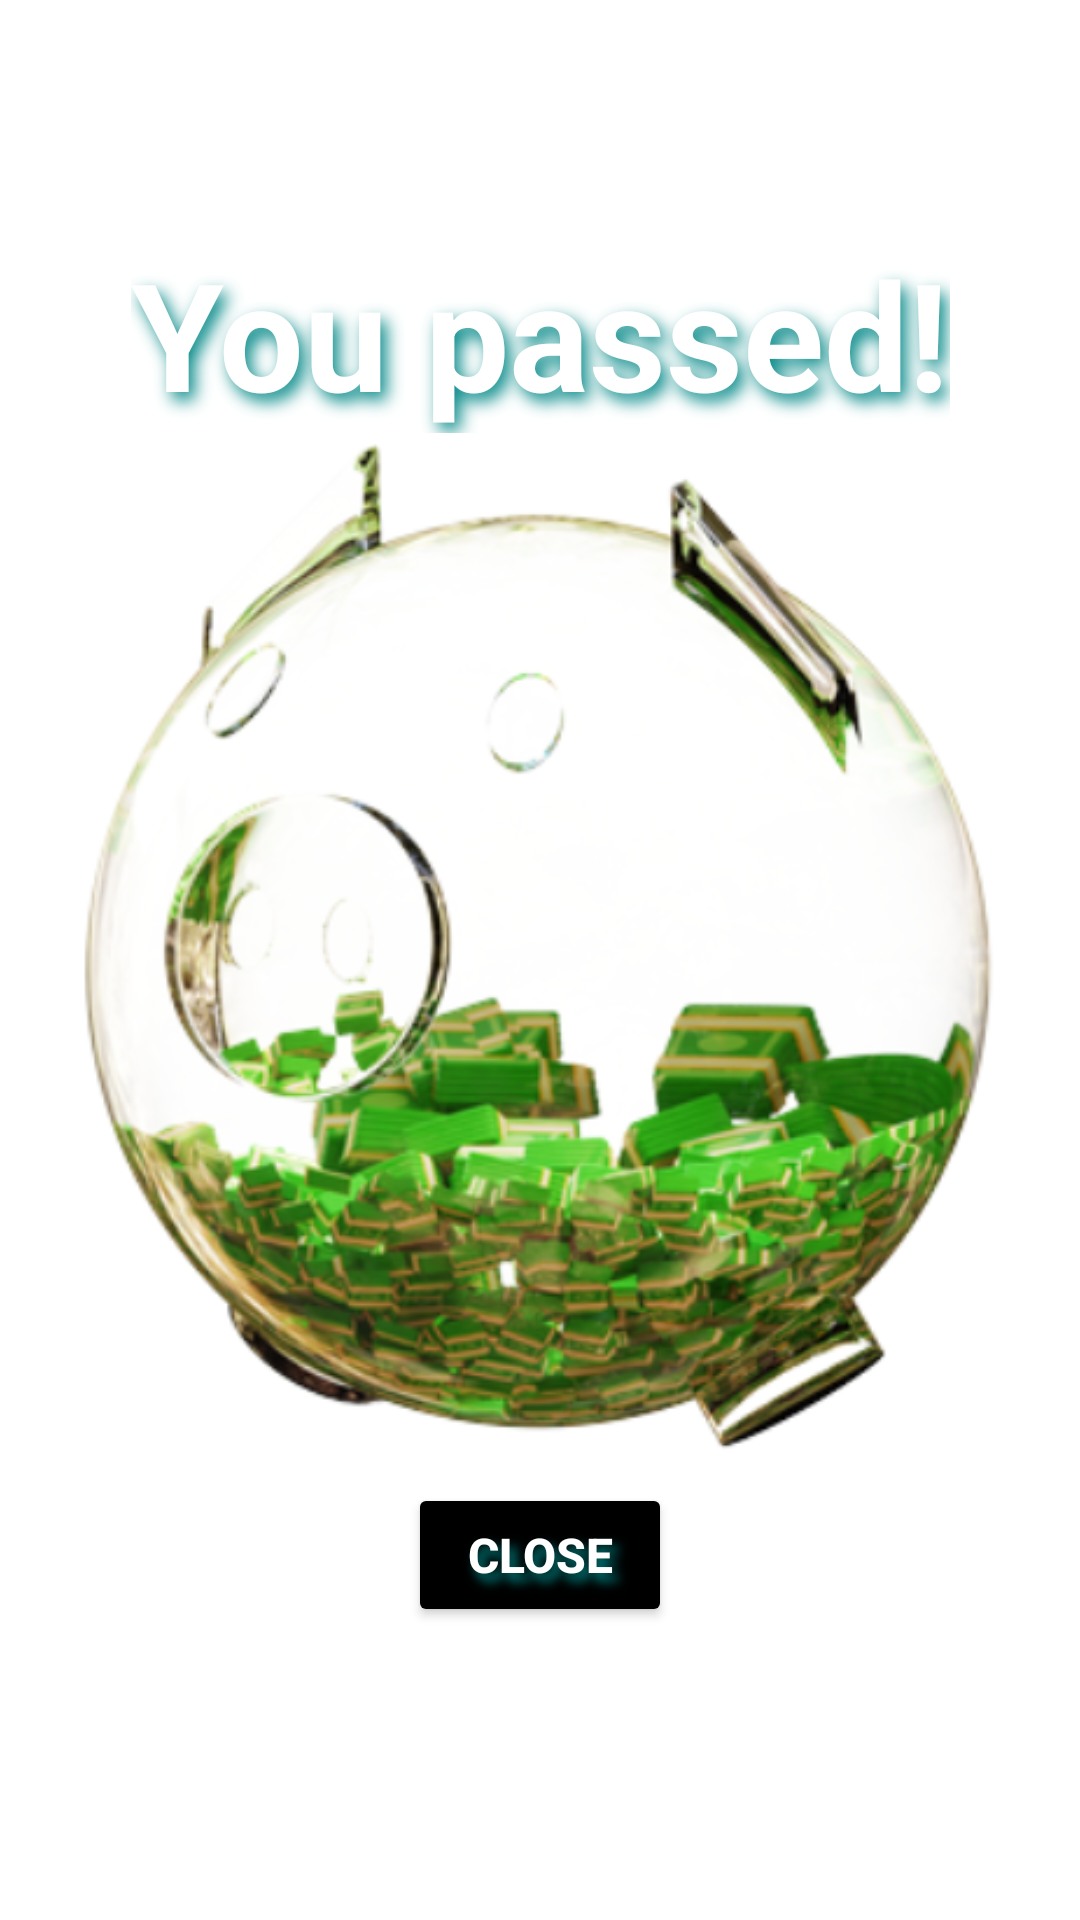

This screen was rendered from an Android layout file. Write that file and the resources it references.
<!-- AndroidManifest.xml: application theme Theme.GlassBalls -->
<!-- res/layout/dialog_win.xml -->
<?xml version="1.0" encoding="utf-8"?>
<androidx.constraintlayout.widget.ConstraintLayout
    xmlns:android="http://schemas.android.com/apk/res/android"
    xmlns:app="http://schemas.android.com/apk/res-auto"
    xmlns:tools="http://schemas.android.com/tools"
    android:background="@color/colorTransparent"
    android:id="@+id/dialog_chest_layout"
    android:layout_width="match_parent"
    android:layout_height="match_parent">

    <TextView
        android:layout_width="wrap_content"
        android:layout_height="wrap_content"
        android:shadowColor="@color/teal_700"
        android:shadowDx="6"
        android:shadowDy="8"
        android:shadowRadius="14"
        android:text="You passed!"
        android:textColor="@color/white"
        android:textSize="50sp"
        android:textStyle="bold"
        app:layout_constraintBottom_toTopOf="@+id/dialogChoose"
        app:layout_constraintEnd_toEndOf="@+id/dialogChoose"
        app:layout_constraintStart_toStartOf="@+id/dialogChoose" />

    <androidx.constraintlayout.widget.ConstraintLayout
        android:id="@+id/dialogChoose"
        android:layout_width="350dp"
        android:layout_height="350dp"
        android:background="@drawable/moneypig"
        app:layout_constraintBottom_toBottomOf="parent"
        app:layout_constraintEnd_toEndOf="parent"
        app:layout_constraintHorizontal_bias="0.497"
        app:layout_constraintStart_toStartOf="parent"
        app:layout_constraintTop_toTopOf="parent"
        app:layout_constraintVertical_bias="0.498">


    </androidx.constraintlayout.widget.ConstraintLayout>

    <Button
        android:id="@+id/btnClose"
        android:layout_width="wrap_content"
        android:layout_height="wrap_content"
        android:backgroundTint="@color/black"
        android:shadowColor="@color/teal_700"
        android:shadowDx="6"
        android:shadowDy="8"
        android:shadowRadius="8"
        android:text="close"
        android:textColor="@color/white"
        android:textSize="16sp"
        android:textStyle="bold"
        app:layout_constraintEnd_toEndOf="@+id/dialogChoose"
        app:layout_constraintStart_toStartOf="@+id/dialogChoose"
        app:layout_constraintTop_toBottomOf="@+id/dialogChoose" />

</androidx.constraintlayout.widget.ConstraintLayout>
<!-- resources referenced by this layout -->
<resources>
  <color name="black">#FF000000</color>
  <color name="colorTransparent">#00FFFFFF</color>
  <color name="teal_700">#FF018786</color>
  <color name="white">#FFFFFFFF</color>
  <!-- drawable moneypig: png bitmap (drawable, 279001 bytes) -->
  <style name="Theme.GlassBalls" parent="Theme.MaterialComponents.DayNight.NoActionBar">
          <item name="android:windowFullscreen">true</item>
          
          <item name="colorPrimary">@color/purple_500</item>
          <item name="colorPrimaryVariant">@color/purple_700</item>
          <item name="colorOnPrimary">@color/white</item>
          
          <item name="colorSecondary">@color/red_200</item>
          <item name="colorSecondaryVariant">@color/teal_700</item>
          <item name="colorOnSecondary">@color/black</item>
          
          <item name="android:statusBarColor" tools:targetApi="l">?attr/colorPrimaryVariant</item>
          
      </style>
  <color name="purple_500">#FF6200EE</color>
  <color name="purple_700">#FF3700B3</color>
  <color name="red_200">#ED064F</color>
</resources>
